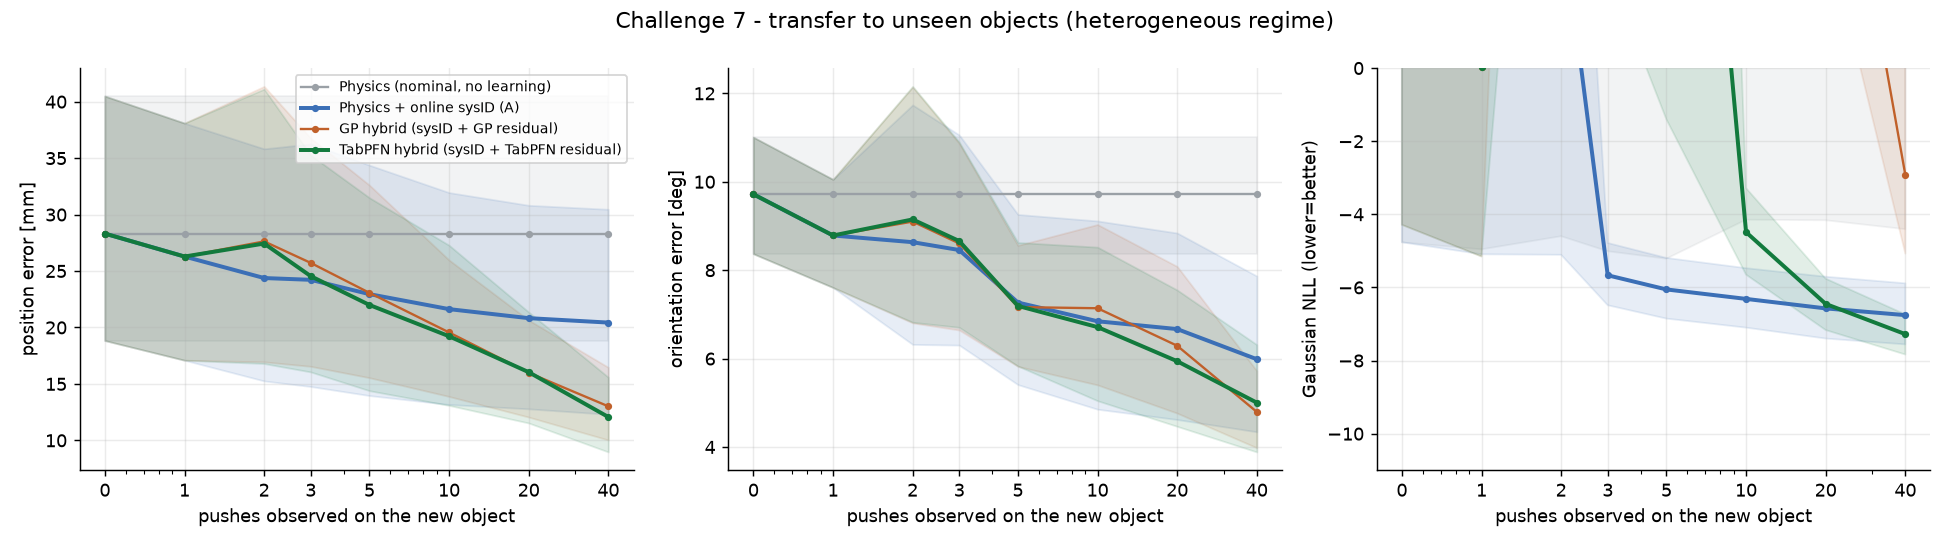

The file beside this chart, header and first rows:
model, n, pos_mm, ang_deg, nll, cov1, pred_s
gp_hybrid, 0, 28.32, 9.718, 1.085, 0.559, 0.009
gp_hybrid, 1, 26.28, 8.785, 0.037, 0.59, 0.007
gp_hybrid, 2, 27.62, 9.1, 110.1, 0.279, 0.009
gp_hybrid, 3, 25.72, 8.605, 598.5, 0.218, 0.013
gp_hybrid, 5, 23.07, 7.166, 408, 0.253, 0.014
gp_hybrid, 10, 19.56, 7.14, 115, 0.318, 0.014
gp_hybrid, 20, 15.99, 6.291, 9.361, 0.444, 0.014
gp_hybrid, 40, 13.02, 4.794, -2.922, 0.52, 0.014
physics_nominal, 0, 28.32, 9.718, 3.478, 0.506, 0.11
physics_nominal, 1, 28.32, 9.718, 1.897, 0.506, 0.115
physics_nominal, 2, 28.32, 9.718, 3.924, 0.5, 0.11
physics_nominal, 3, 28.32, 9.718, 2.261, 0.553, 0.114
physics_nominal, 5, 28.32, 9.718, 1.139, 0.536, 0.113
physics_nominal, 10, 28.32, 9.718, 5.523, 0.484, 0.117
physics_nominal, 20, 28.32, 9.718, 5.475, 0.479, 0.119
physics_nominal, 40, 28.32, 9.718, 3.732, 0.507, 0.114
physics_sysid, 0, 28.32, 9.718, 3.478, 0.506, 0.117
physics_sysid, 1, 26.28, 8.785, 2.117, 0.514, 0.115
physics_sysid, 2, 24.38, 8.634, 4.284, 0.536, 0.121
physics_sysid, 3, 24.22, 8.456, -5.668, 0.751, 0.105
physics_sysid, 5, 22.95, 7.268, -6.055, 0.687, 0.118
physics_sysid, 10, 21.62, 6.845, -6.313, 0.707, 0.117
physics_sysid, 20, 20.82, 6.668, -6.573, 0.709, 0.115
physics_sysid, 40, 20.43, 5.987, -6.757, 0.735, 0.121
tabpfn_hybrid, 0, 28.32, 9.718, 1.085, 0.559, 0.01
tabpfn_hybrid, 1, 26.28, 8.785, 0.037, 0.59, 0.008
tabpfn_hybrid, 2, 27.43, 9.148, 50.4, 0.37, 3.24
tabpfn_hybrid, 3, 24.55, 8.66, 13.29, 0.381, 3.438
tabpfn_hybrid, 5, 22, 7.192, 19.53, 0.439, 3.755
tabpfn_hybrid, 10, 19.22, 6.713, -4.488, 0.581, 4.343
tabpfn_hybrid, 20, 16.04, 5.941, -6.451, 0.662, 4.906
tabpfn_hybrid, 40, 12.07, 5.003, -7.278, 0.7, 6.902
